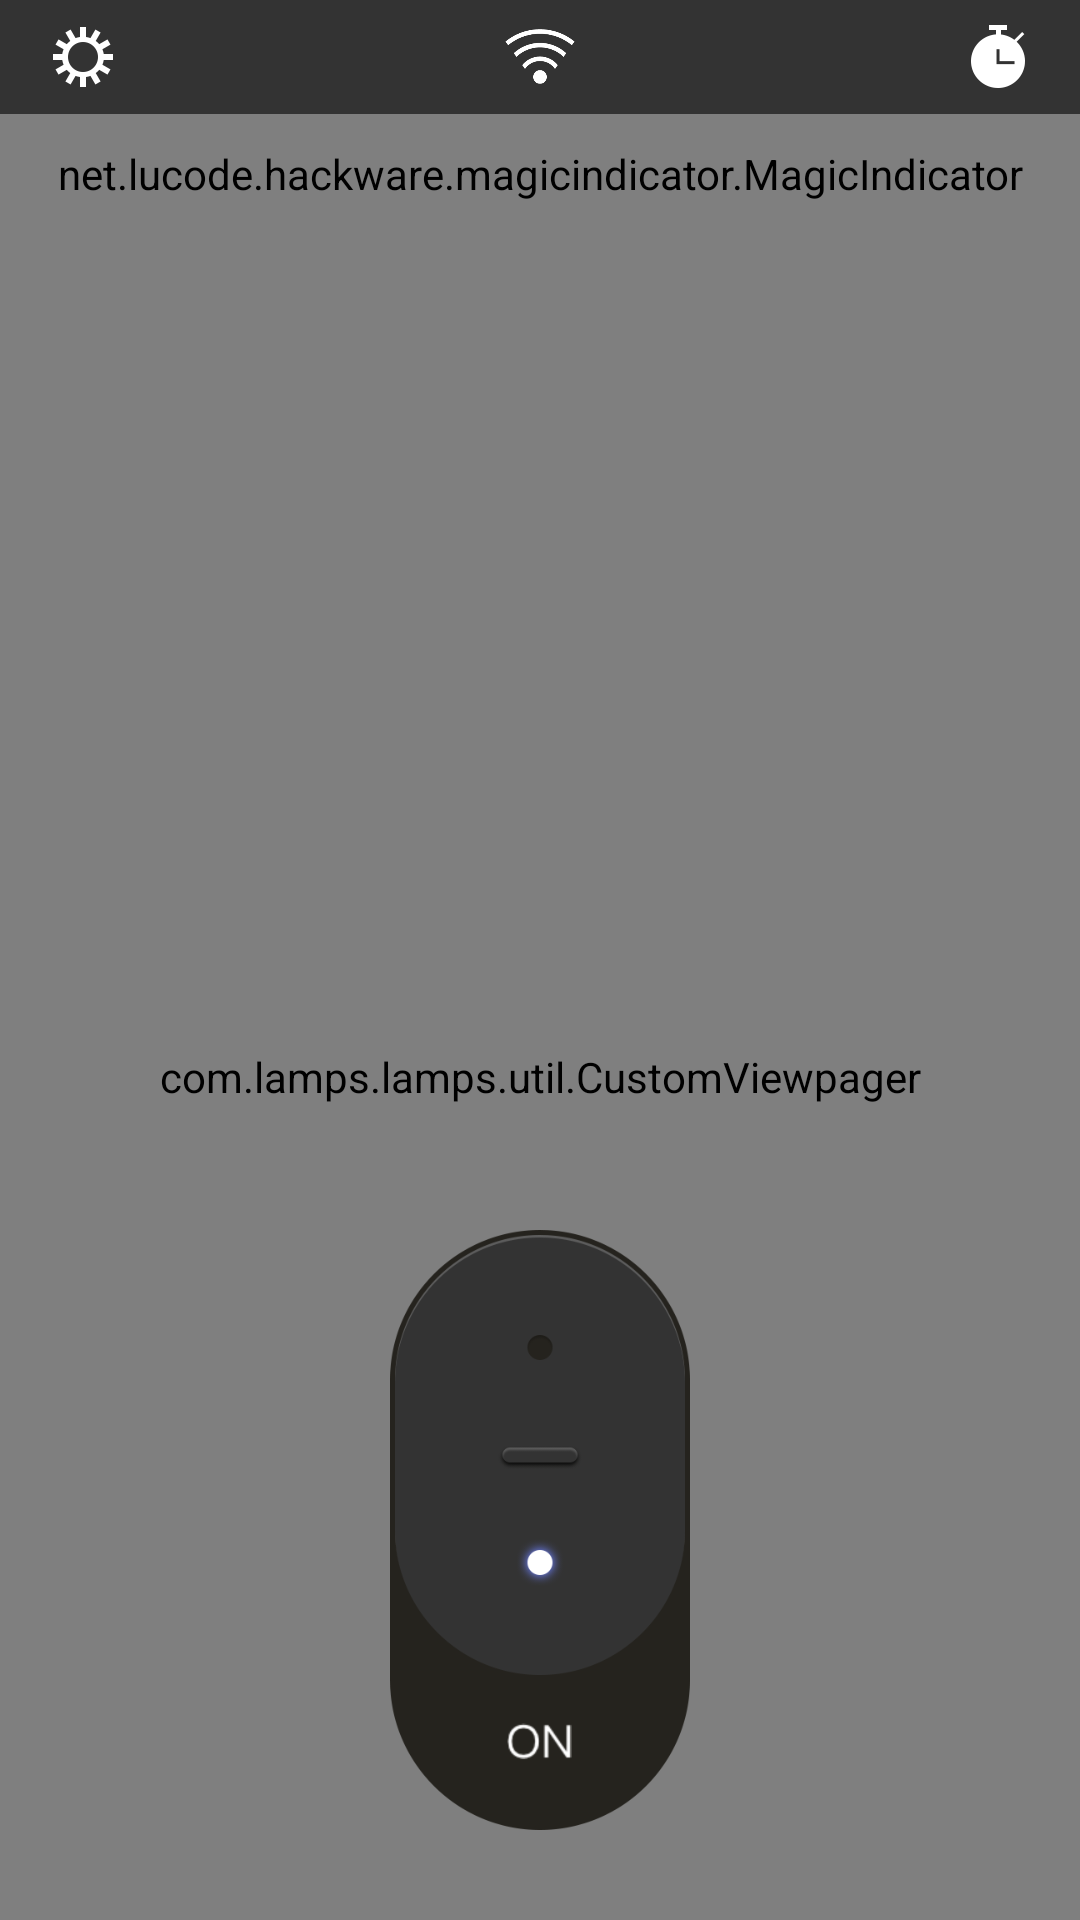

Here is an Android app screen rendered from its layout file. Give the layout XML and the strings, colors and styles it references.
<!-- AndroidManifest.xml: application theme AppTheme -->
<!-- res/layout/activity_main.xml -->
<?xml version="1.0" encoding="utf-8"?>
<RelativeLayout xmlns:android="http://schemas.android.com/apk/res/android"
    xmlns:tools="http://schemas.android.com/tools"
    android:layout_width="match_parent"
    android:layout_height="match_parent"
    android:orientation="vertical"
    tools:context=".activity.MainActivity"
    android:background="@color/app_main_color">

    <RelativeLayout
        android:id="@+id/toolbar_rl"
        android:layout_width="match_parent"
        android:layout_height="38dp">

        <ImageView
            android:id="@+id/main_setting"
            android:layout_marginLeft="15dp"
            android:layout_centerVertical="true"
            android:src="@drawable/main_setting"
            android:layout_width="wrap_content"
            android:layout_height="wrap_content" />

        <ImageView
            android:id="@+id/back_wifi_list"
            android:layout_centerInParent="true"
            android:src="@drawable/wifi_list_icon"
            android:layout_width="60dp"
            android:layout_height="25dp" />


        <ImageView
            android:id="@+id/main_set_time"
            android:layout_marginRight="15dp"
            android:layout_centerVertical="true"
            android:src="@drawable/main_set_time"
            android:layout_alignParentRight="true"
            android:layout_width="wrap_content"
            android:layout_height="wrap_content" />
    </RelativeLayout>


    <net.lucode.hackware.magicindicator.MagicIndicator
        android:layout_below="@id/toolbar_rl"
        android:id="@+id/indicator"
        android:layout_width="match_parent"
        android:layout_height="40dp"
        />

    <com.lamps.lamps.util.CustomViewpager
        android:layout_below="@id/indicator"
        android:id="@+id/viewpager"
        android:layout_width="match_parent"
        android:layout_height="match_parent"
         />

    <RelativeLayout
        android:layout_marginBottom="30dp"
        android:layout_centerHorizontal="true"
        android:layout_alignParentBottom="true"
        android:layout_width="100dp"
        android:layout_height="200dp">

        <ImageView
            android:id="@+id/light_off"
            android:visibility="gone"
            android:src="@drawable/light_off"
            android:layout_width="wrap_content"
            android:layout_height="wrap_content" />

        <ImageView
            android:id="@+id/light_on"
            android:src="@drawable/light_on"
            android:layout_width="wrap_content"
            android:layout_height="wrap_content" />

    </RelativeLayout>

</RelativeLayout>
<!-- resources referenced by this layout -->
<resources>
  <color name="app_main_color">#333333</color>
  <!-- drawable light_off: png bitmap (drawable-xxhdpi, 23175 bytes) -->
  <!-- drawable light_on: png bitmap (drawable-xxhdpi, 23861 bytes) -->
  <!-- drawable main_set_time: png bitmap (drawable-xxhdpi, 1930 bytes) -->
  <!-- drawable main_setting: png bitmap (drawable-xxhdpi, 2057 bytes) -->
  <!-- drawable wifi_list_icon: png bitmap (drawable-xxhdpi, 4450 bytes) -->
  <style name="AppTheme" parent="Theme.AppCompat.Light.NoActionBar">
          
          <item name="colorPrimary">@color/colorPrimary</item>
          <item name="colorPrimaryDark">@color/colorPrimaryDark</item>
          <item name="colorAccent">@color/app_main_yellow</item>
      </style>
  <color name="colorPrimary">#3F51B5</color>
  <color name="colorPrimaryDark">#333333</color>
  <color name="app_main_yellow">#F3C935</color>
</resources>
